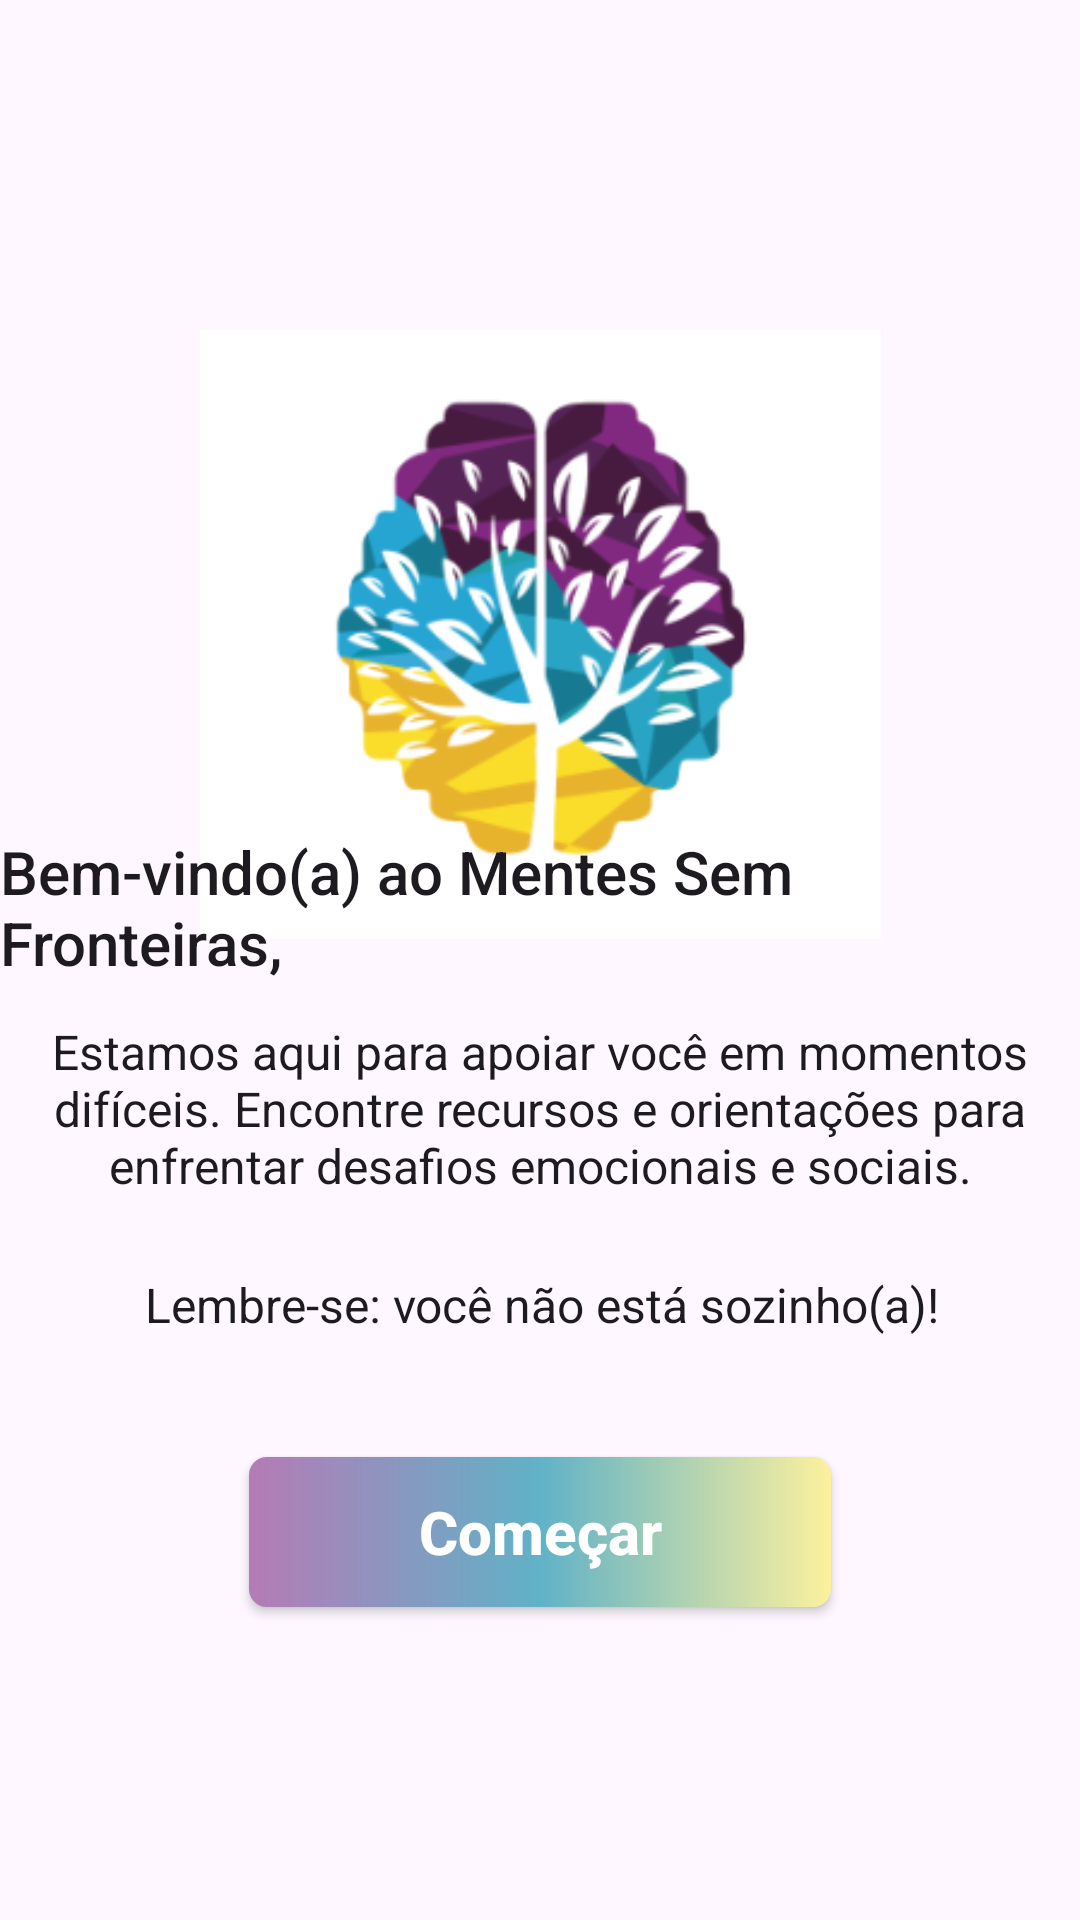

The Android layout XML behind this screen, and the referenced resources:
<!-- AndroidManifest.xml: application theme Theme.MentesTeste -->
<!-- res/layout/activity_app.xml -->
<?xml version="1.0" encoding="utf-8"?>
<androidx.core.widget.NestedScrollView
    xmlns:app="http://schemas.android.com/apk/res-auto"
    xmlns:tools="http://schemas.android.com/tools"
    android:layout_width="match_parent"
    android:layout_height="match_parent"
    android:fillViewport="true"
    xmlns:android="http://schemas.android.com/apk/res/android">

<androidx.constraintlayout.widget.ConstraintLayout
    android:id="@+id/main"
    android:layout_width="match_parent"
    android:layout_height="match_parent"
    tools:context=".AppActivity">

    
    <ImageView
        android:id="@+id/imageView2"
        android:layout_width="249dp"
        android:layout_height="203dp"
        android:layout_marginTop="110dp"
        app:layout_constraintEnd_toEndOf="parent"
        app:layout_constraintHorizontal_bias="0.502"
        app:layout_constraintStart_toStartOf="parent"
        app:layout_constraintTop_toTopOf="parent"
        app:srcCompat="@drawable/logo_mentes"
        android:contentDescription="@string/imagem_logo"/>

    <TextView
        android:id="@+id/textView"
        android:layout_width="wrap_content"
        android:layout_height="wrap_content"
        android:text="@string/bem_vindo"
        android:textAppearance="@style/TextAppearance.AppCompat.Body2"
        android:textSize="20sp"
        app:layout_constraintBottom_toBottomOf="parent"
        app:layout_constraintEnd_toEndOf="parent"
        app:layout_constraintStart_toStartOf="parent"
        app:layout_constraintTop_toTopOf="parent"
        app:layout_constraintVertical_bias="0.47000003" />

    <TextView
        android:id="@+id/textView2"
        android:layout_width="357dp"
        android:layout_height="64dp"
        android:layout_marginStart="50dp"
        android:layout_marginTop="12dp"
        android:layout_marginEnd="50dp"
        android:text="@string/texto_inicial"
        android:textAlignment="center"
        android:textAppearance="@style/TextAppearance.AppCompat.Body1"
        android:textSize="16sp"
        app:layout_constraintBottom_toBottomOf="parent"
        app:layout_constraintEnd_toEndOf="parent"
        app:layout_constraintStart_toStartOf="parent"
        app:layout_constraintTop_toBottomOf="@+id/textView"
        app:layout_constraintVertical_bias="0.0" />

    <TextView
        android:id="@+id/textView3"
        android:layout_width="wrap_content"
        android:layout_height="wrap_content"
        android:layout_marginTop="8dp"
        android:fontFamily="sans-serif"
        android:text="@string/texto_inicial02"
        android:textAppearance="@style/TextAppearance.AppCompat.Body1"
        android:textSize="16sp"
        app:layout_constraintBottom_toBottomOf="parent"
        app:layout_constraintEnd_toEndOf="parent"
        app:layout_constraintHorizontal_bias="0.508"
        app:layout_constraintStart_toStartOf="parent"
        app:layout_constraintTop_toBottomOf="@+id/textView2"
        app:layout_constraintVertical_bias="0.060000002" />

    
    <androidx.appcompat.widget.AppCompatButton
        android:id="@+id/bt_comecar"
        style="@style/botaoPersonalizado"
        android:layout_width="194dp"
        android:layout_height="50dp"
        android:layout_marginTop="40dp"
        android:text="@string/comecar"
        android:textColor="@color/white"
        android:textSize="20sp"
        android:textStyle="bold"
        android:textAllCaps="false"
        app:layout_constraintEnd_toEndOf="parent"
        app:layout_constraintStart_toStartOf="parent"
        app:layout_constraintTop_toBottomOf="@+id/textView3">
    </androidx.appcompat.widget.AppCompatButton>

</androidx.constraintlayout.widget.ConstraintLayout>
    </androidx.core.widget.NestedScrollView>
<!-- resources referenced by this layout -->
<resources>
  <color name="white">#FFFFFFFF</color>
  <!-- drawable logo_mentes: png bitmap (drawable, 32532 bytes) -->
  <string name="bem_vindo">Bem-vindo(a) ao Mentes Sem Fronteiras,</string>
  <string name="comecar">Começar</string>
  <string name="imagem_logo">Logo Mentes Sem Fronteiras</string>
  <string name="texto_inicial">Estamos aqui para apoiar você em momentos difíceis. Encontre recursos e orientações para enfrentar desafios emocionais e sociais.</string>
  <string name="texto_inicial02">Lembre-se: você não está sozinho(a)!</string>
  <style name="botaoPersonalizado">
          <item name="android:layout_width">match_parent</item>
          <item name="android:layout_height">wrap_content</item>
          <item name="android:layout_marginLeft">40dp</item>
          <item name="android:layout_marginRight">40dp</item>
          <item name="android:layout_marginTop">15dp</item>
          <item name="android:padding">7dp</item>
          <item name="android:background">@drawable/botao_colorido</item>
      </style>
  <style name="Theme.MentesTeste" parent="Base.Theme.MentesTeste" />
  <!-- drawable botao_colorido (drawable) -->
  <?xml version="1.0" encoding="utf-8"?>
  <shape xmlns:android="http://schemas.android.com/apk/res/android">
      <corners android:radius="6dp"/>
      <gradient
          android:angle="0"
          android:centerColor="@color/blue"
          android:endColor="@color/yellow"
          android:gradientRadius="90"
          android:startColor="@color/purple"
          android:type="linear"
          android:useLevel="false"
          />
  </shape>
  <style name="Base.Theme.MentesTeste" parent="Theme.Material3.DayNight.NoActionBar">
          
          
      </style>
  <color name="blue">#60B2C7</color>
  <color name="yellow">#FDF19D</color>
  <color name="purple">#B57BB6</color>
</resources>
